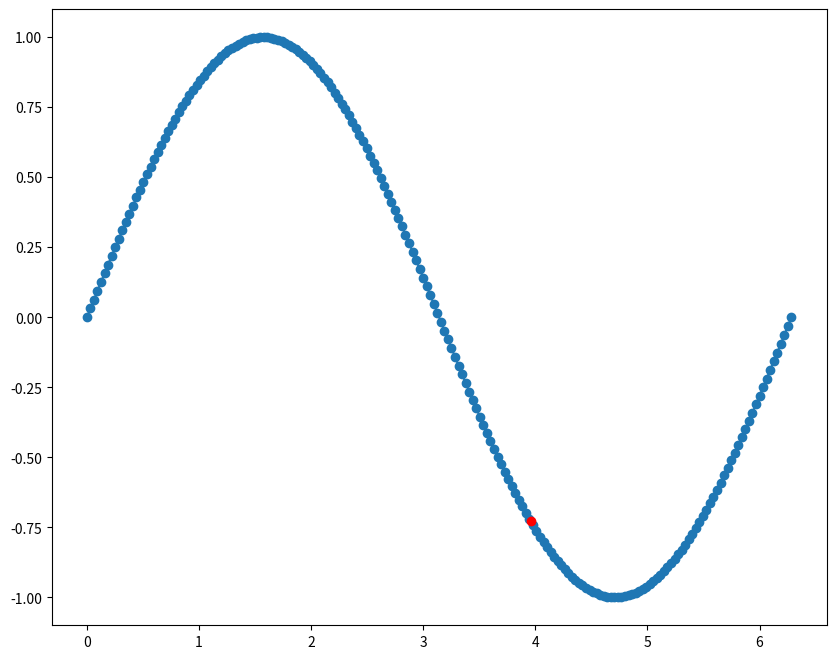

Recreate this plot in Python.
from scipy.interpolate import interp1d # write out interp1d
import matplotlib.pyplot as plt 
# plt.style.use('seaborn-poster')
import numpy as np
# x = [0,1,2]
x1 = 0
x2 = 2*np.pi
ndata = 200
# y = [1,3,2]
x = np.linspace(x1,x2,ndata)
y = np.sin(x)
# interp_point = 1.5
interp_point = (x1+x2)*.63


x_true = np.linspace(x1,x2,100)
y_true = np.sin(x_true)

f = interp1d(x,y)
y_hat = f(interp_point)
plt.figure(figsize = (10,8))
plt.plot(x_true, y_true)
plt.scatter(x,y)
plt.plot(interp_point, y_hat, 'ro')
plt.show()
print("interp val ", y_hat, "vs actual ", np.sin(interp_point))
print("relative error = ", (y_hat-np.sin(interp_point))/np.sin(interp_point))